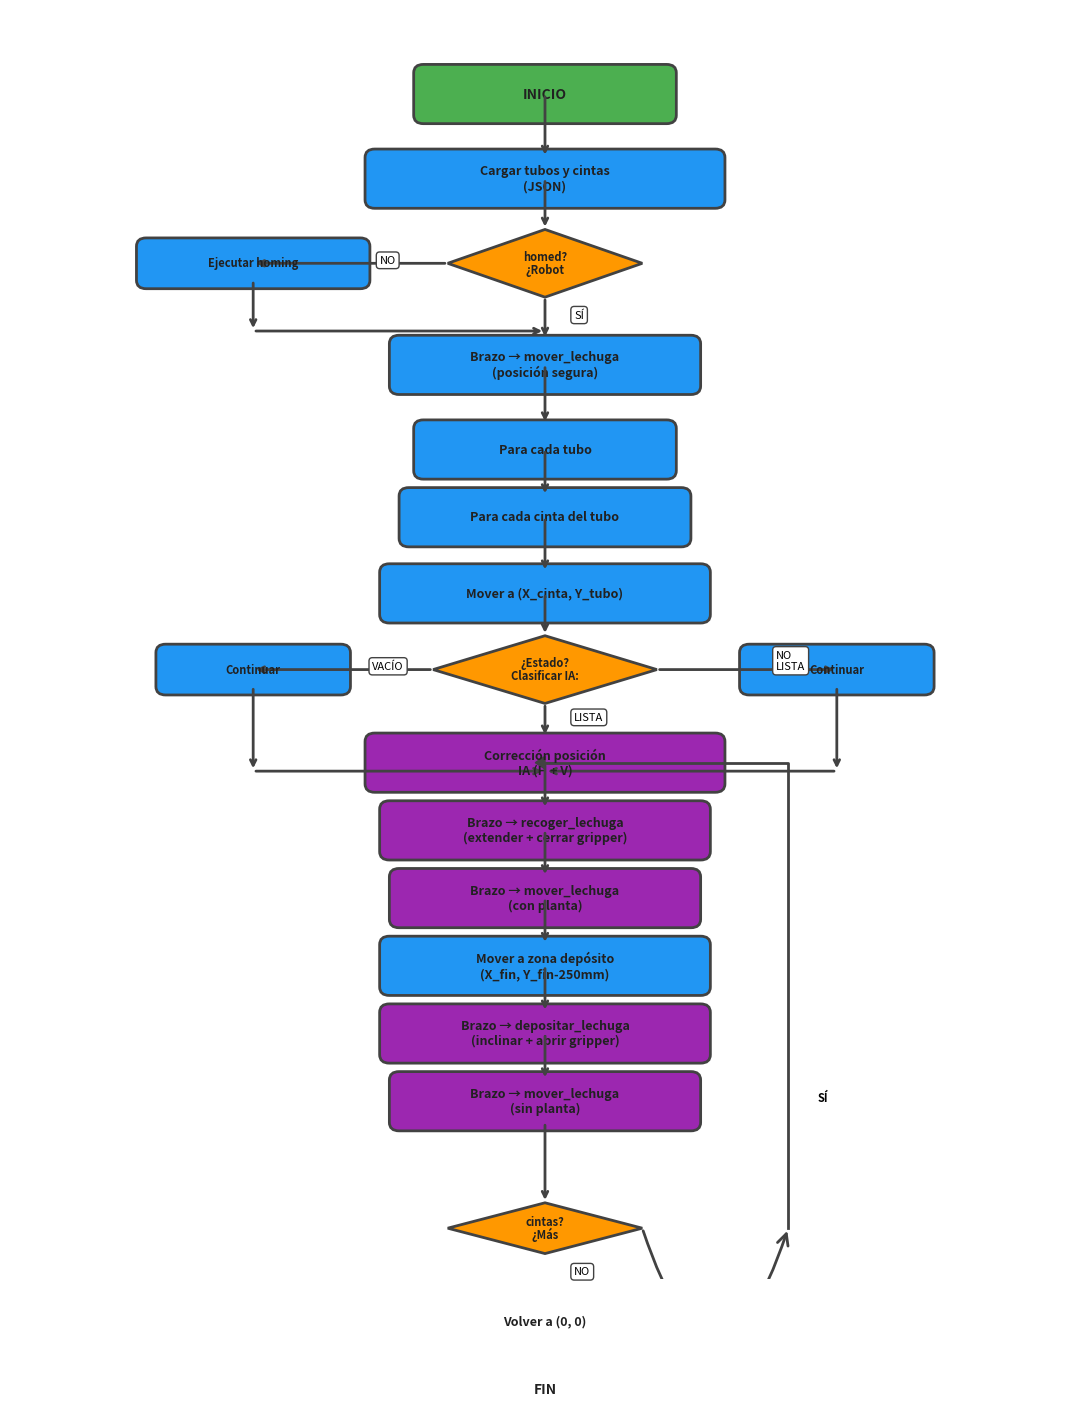

This chart was generated by the following Python code:
"""
Script para generar diagrama de flujo del proceso de cosecha interactiva.
Basado en el código real de workflow_orchestrator.py - función cosecha_interactiva()
Genera la imagen: diagrama_flujo_cosecha.png
"""

import matplotlib.pyplot as plt
import matplotlib.patches as mpatches
from matplotlib.patches import FancyBboxPatch, FancyArrowPatch, Circle
import os

# Crear directorio si no existe
os.makedirs('imagenes', exist_ok=True)

# Crear figura
fig, ax = plt.subplots(1, 1, figsize=(11, 14))
ax.set_xlim(0, 11)
ax.set_ylim(0, 15)
ax.axis('off')

# Colores profesionales
color_inicio = '#4CAF50'      # Verde - inicio/fin
color_proceso = '#2196F3'     # Azul - proceso
color_decision = '#FF9800'    # Naranja - decisión
color_accion = '#9C27B0'      # Púrpura - acción crítica
color_texto = '#212121'       # Negro texto
color_borde = '#424242'       # Gris oscuro

def draw_box(ax, x, y, width, height, text, color, fontsize=9):
    """Dibuja caja rectangular con texto"""
    box = FancyBboxPatch((x - width/2, y - height/2), width, height,
                         boxstyle="round,pad=0.1",
                         edgecolor=color_borde, facecolor=color,
                         linewidth=2)
    ax.add_patch(box)
    ax.text(x, y, text, ha='center', va='center', 
            fontsize=fontsize, color=color_texto, fontweight='bold',
            wrap=True)

def draw_diamond(ax, x, y, width, height, text, color, fontsize=8):
    """Dibuja rombo de decisión con texto"""
    points = [(x, y + height/2), (x + width/2, y), 
              (x, y - height/2), (x - width/2, y)]
    diamond = mpatches.Polygon(points, closed=True,
                              edgecolor=color_borde, facecolor=color,
                              linewidth=2)
    ax.add_patch(diamond)
    # Dividir texto en líneas
    lines = text.split('\n')
    for i, line in enumerate(lines):
        offset = (i - (len(lines)-1)/2) * 0.15
        ax.text(x, y + offset, line, ha='center', va='center',
                fontsize=fontsize, color=color_texto, fontweight='bold')

def draw_arrow(ax, x1, y1, x2, y2, label=''):
    """Dibuja flecha con etiqueta opcional"""
    ax.annotate('', xy=(x2, y2), xytext=(x1, y1),
                arrowprops=dict(arrowstyle='->', lw=2, color=color_borde))
    if label:
        mid_x, mid_y = (x1 + x2) / 2, (y1 + y2) / 2
        ax.text(mid_x + 0.3, mid_y, label, fontsize=8, 
                bbox=dict(boxstyle='round,pad=0.3', facecolor='white', 
                         edgecolor=color_borde, linewidth=1))

# Posiciones X
x_center = 5.5
x_left = 2.5
x_right = 8.5

# ==================== FLUJO PRINCIPAL ====================

# Inicio
y_pos = 14
draw_box(ax, x_center, y_pos, 2.5, 0.5, 'INICIO', color_inicio, 10)

# Paso 1: Cargar mapas
y_pos -= 1
draw_arrow(ax, x_center, y_pos + 1, x_center, y_pos + 0.25)
draw_box(ax, x_center, y_pos, 3.5, 0.5, 'Cargar tubos y cintas\n(JSON)', color_proceso)

# Paso 2: Verificar homing
y_pos -= 1
draw_arrow(ax, x_center, y_pos + 1, x_center, y_pos + 0.4)
draw_diamond(ax, x_center, y_pos, 2, 0.8, '¿Robot\nhomed?', color_decision)
draw_arrow(ax, x_center - 1, y_pos, x_left, y_pos, 'NO')
draw_arrow(ax, x_center, y_pos - 0.4, x_center, y_pos - 0.9, 'SÍ')

# Sub-proceso homing (izquierda)
draw_box(ax, x_left, y_pos, 2.2, 0.4, 'Ejecutar homing', color_proceso, 8)
draw_arrow(ax, x_left, y_pos - 0.2, x_left, y_pos - 0.8)
draw_arrow(ax, x_left, y_pos - 0.8, x_center, y_pos - 0.8)

# Paso 3: Brazo a mover_lechuga
y_pos -= 1.2
draw_box(ax, x_center, y_pos, 3, 0.5, 'Brazo → mover_lechuga\n(posición segura)', color_proceso)

# Paso 4: Loop por tubos
y_pos -= 1
draw_arrow(ax, x_center, y_pos + 1, x_center, y_pos + 0.3)
draw_box(ax, x_center, y_pos, 2.5, 0.5, 'Para cada tubo', color_proceso)

# Paso 5: Loop por cintas
y_pos -= 0.8
draw_arrow(ax, x_center, y_pos + 0.8, x_center, y_pos + 0.25)
draw_box(ax, x_center, y_pos, 2.8, 0.5, 'Para cada cinta del tubo', color_proceso)

# Paso 6: Navegar a posición
y_pos -= 0.9
draw_arrow(ax, x_center, y_pos + 0.9, x_center, y_pos + 0.25)
draw_box(ax, x_center, y_pos, 3.2, 0.5, 'Mover a (X_cinta, Y_tubo)', color_proceso)

# Paso 7: Clasificar con IA
y_pos -= 0.9
draw_arrow(ax, x_center, y_pos + 0.9, x_center, y_pos + 0.4)
draw_diamond(ax, x_center, y_pos, 2.3, 0.8, 'Clasificar IA:\n¿Estado?', color_decision)

# Opciones de clasificación
# VACÍO (izquierda)
draw_arrow(ax, x_center - 1.15, y_pos, x_left, y_pos, 'VACÍO')
draw_box(ax, x_left, y_pos, 1.8, 0.4, 'Continuar', color_proceso, 8)
draw_arrow(ax, x_left, y_pos - 0.2, x_left, y_pos - 1.2)
draw_arrow(ax, x_left, y_pos - 1.2, x_center, y_pos - 1.2)

# NO LISTA (derecha)
draw_arrow(ax, x_center + 1.15, y_pos, x_right, y_pos, 'NO\nLISTA')
draw_box(ax, x_right, y_pos, 1.8, 0.4, 'Continuar', color_proceso, 8)
draw_arrow(ax, x_right, y_pos - 0.2, x_right, y_pos - 1.2)
draw_arrow(ax, x_right, y_pos - 1.2, x_center, y_pos - 1.2)

# LISTA (centro - continúa abajo)
draw_arrow(ax, x_center, y_pos - 0.4, x_center, y_pos - 0.8, 'LISTA')

# Paso 8: Posicionamiento fino con IA
y_pos -= 1.1
draw_box(ax, x_center, y_pos, 3.5, 0.5, 'Corrección posición\nIA (H + V)', color_accion)

# Paso 9: Recoger
y_pos -= 0.8
draw_arrow(ax, x_center, y_pos + 0.8, x_center, y_pos + 0.25)
draw_box(ax, x_center, y_pos, 3.2, 0.5, 'Brazo → recoger_lechuga\n(extender + cerrar gripper)', color_accion)

# Paso 10: Transportar
y_pos -= 0.8
draw_arrow(ax, x_center, y_pos + 0.8, x_center, y_pos + 0.25)
draw_box(ax, x_center, y_pos, 3, 0.5, 'Brazo → mover_lechuga\n(con planta)', color_accion)

# Paso 11: Ir a depósito
y_pos -= 0.8
draw_arrow(ax, x_center, y_pos + 0.8, x_center, y_pos + 0.25)
draw_box(ax, x_center, y_pos, 3.2, 0.5, 'Mover a zona depósito\n(X_fin, Y_fin-250mm)', color_proceso)

# Paso 12: Depositar
y_pos -= 0.8
draw_arrow(ax, x_center, y_pos + 0.8, x_center, y_pos + 0.25)
draw_box(ax, x_center, y_pos, 3.2, 0.5, 'Brazo → depositar_lechuga\n(inclinar + abrir gripper)', color_accion)

# Paso 13: Volver a mover_lechuga
y_pos -= 0.8
draw_arrow(ax, x_center, y_pos + 0.8, x_center, y_pos + 0.25)
draw_box(ax, x_center, y_pos, 3, 0.5, 'Brazo → mover_lechuga\n(sin planta)', color_accion)

# Unir con loop (flecha de retorno)
draw_arrow(ax, x_center, y_pos - 0.25, x_center, y_pos - 1.2)

# Paso 14: Más cintas?
y_pos -= 1.5
draw_diamond(ax, x_center, y_pos, 2, 0.6, '¿Más\ncintas?', color_decision, 8)
# Flecha de retorno al loop de cintas
arrow_return = mpatches.FancyArrowPatch((x_center + 1, y_pos), (x_center + 2.5, y_pos),
                                       connectionstyle="arc3,rad=1.5",
                                       arrowstyle='->', mutation_scale=20, 
                                       linewidth=2, color=color_borde)
ax.add_patch(arrow_return)
ax.text(x_center + 2.8, y_pos + 1.5, 'SÍ', fontsize=8, fontweight='bold')

# Línea que sube y conecta con loop de cintas
ax.plot([x_center + 2.5, x_center + 2.5, x_center], 
        [y_pos, y_pos + 5.5, y_pos + 5.5], 
        'k-', linewidth=2, color=color_borde)
ax.arrow(x_center + 0.1, y_pos + 5.5, -0.1, 0, head_width=0.15, 
         head_length=0.1, fc=color_borde, ec=color_borde)

# Paso 15: Retorno a origen
draw_arrow(ax, x_center, y_pos - 0.3, x_center, y_pos - 0.8, 'NO')
y_pos -= 1.1
draw_box(ax, x_center, y_pos, 2.8, 0.5, 'Volver a (0, 0)', color_proceso)

# Fin
y_pos -= 0.8
draw_arrow(ax, x_center, y_pos + 0.8, x_center, y_pos + 0.25)
draw_box(ax, x_center, y_pos, 2.5, 0.5, 'FIN', color_inicio, 10)

plt.tight_layout()
output_path = 'imagenes/diagrama_flujo_cosecha.png'
plt.savefig(output_path, dpi=300, bbox_inches='tight', facecolor='white')
print(f"Diagrama generado exitosamente: {output_path}")
plt.show()
